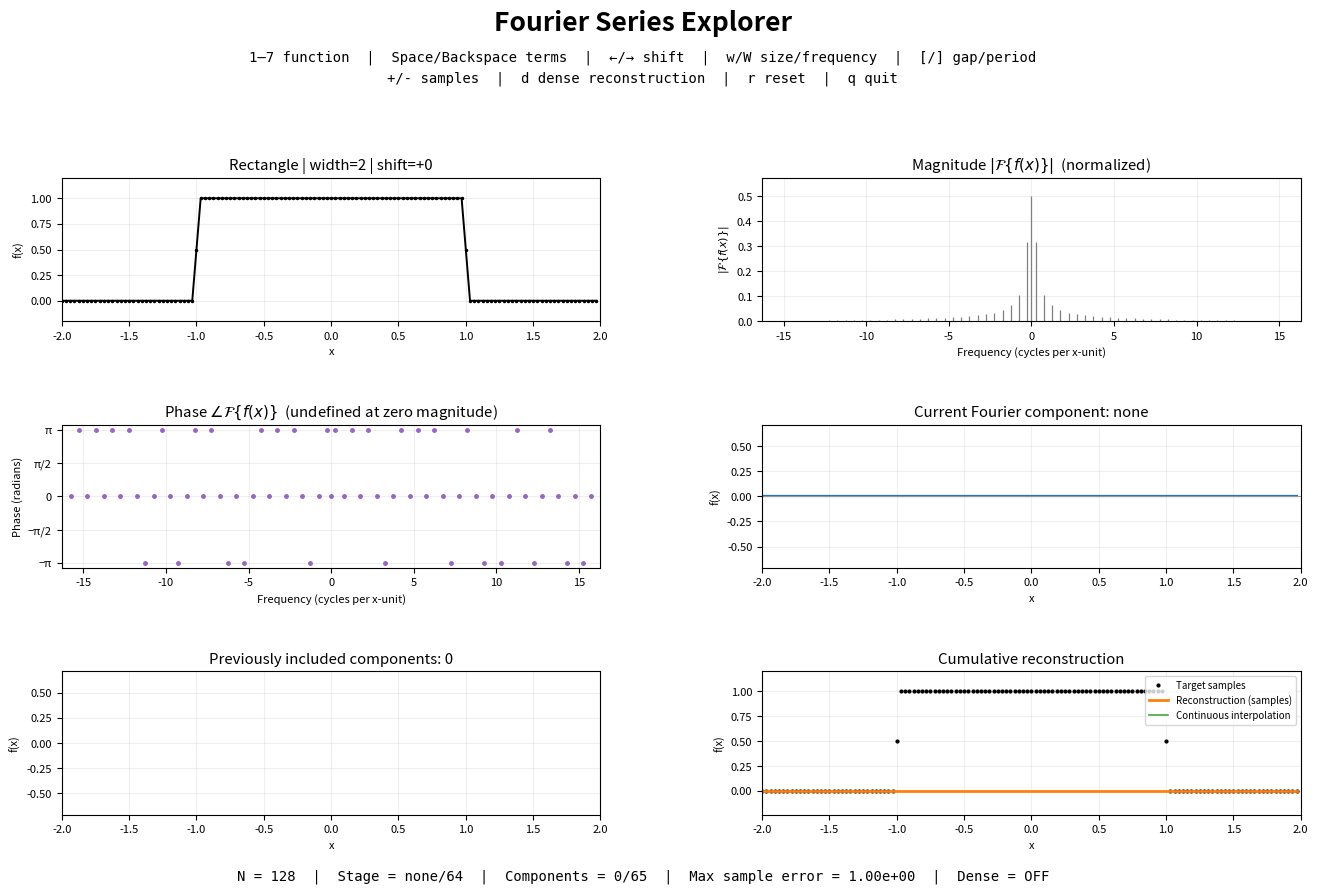

The matplotlib source for this figure:
#!/usr/bin/env python3
"""Interactive, cross-platform Fourier-series explorer (NumPy + Matplotlib).

Samples cover [-2, 2), with period 4. FFT coefficients are normalized by N.
Space advances from DC (k=0) through Nyquist (k=N/2), grouping conjugate
frequency bins into one real-valued harmonic. Final synthesis interpolates
all N original samples (up to floating-point error).

Run: python3 fourier_series_explorer.py
"""

from dataclasses import dataclass

import matplotlib.pyplot as plt
import numpy as np

X_MIN, X_MAX = -2.0, 2.0
PERIOD = X_MAX - X_MIN
DEFAULT_SAMPLES = 128
MIN_SAMPLES, MAX_SAMPLES = 32, 512
DENSE_POINTS = 2049


@dataclass(frozen=True)
class SignalDefinition:
    name: str
    key: str
    adjustable: str


SIGNALS = (
    SignalDefinition('rectangle', '1', 'pulse width'),
    SignalDefinition('triangle', '2', 'triangle width'),
    SignalDefinition('sine', '3', 'frequency'),
    SignalDefinition('gaussian', '4', 'standard deviation'),
    SignalDefinition('sawtooth', '5', 'period count'),
    SignalDefinition('two rectangles', '6', 'pulse width; [/] separation'),
    SignalDefinition('pulse train', '7', 'duty cycle; [/] repetition count'),
)
SIGNAL_BY_KEY = {item.key: item for item in SIGNALS}
SIGNAL_BY_NAME = {item.name: item for item in SIGNALS}


def normalized_settings(settings: 'Settings') -> 'Settings':
    """Constrain all sample-dependent parameters in one place."""
    s = settings
    if s.n < MIN_SAMPLES or s.n > MAX_SAMPLES or (s.n & (s.n - 1)):
        raise ValueError('Sample count must be a supported power of two')
    if s.kind not in SIGNAL_BY_NAME:
        raise ValueError(f'Unknown signal type: {s.kind}')
    dx = PERIOD / s.n
    s.half_width = float(np.clip(s.half_width, dx, PERIOD / 2 - dx))
    s.pulse_half_width = float(np.clip(s.pulse_half_width, dx, PERIOD / 2 - dx))
    s.pulse_separation = float(np.clip(s.pulse_separation, 0, PERIOD / 2))
    s.sine_cycles = int(np.clip(s.sine_cycles, 1, s.n // 2 - 1))
    s.saw_cycles = int(np.clip(s.saw_cycles, 1, s.n // 4))
    s.gaussian_sigma = float(np.clip(s.gaussian_sigma, dx, PERIOD / 2))
    allowed = [2 ** k for k in range(int(np.log2(s.n // 4)) + 1)]
    s.train_cycles = min(allowed, key=lambda v: abs(v - s.train_cycles))
    s.train_duty = float(np.clip(s.train_duty, 1 / (s.n // s.train_cycles),
                                 1 - 1 / (s.n // s.train_cycles)))
    s.stage = int(np.clip(s.stage, -1, s.n // 2))
    return s


def circular_sample_distance(indices: np.ndarray, center: int, n: int) -> np.ndarray:
    """Signed shortest grid displacement on an N-point circular domain."""
    return (indices - center + n // 2) % n - n // 2


def rectangular_pulse(indices: np.ndarray, center: int, n: int,
                      half_width_samples: int) -> np.ndarray:
    """Rectangular pulse with half-height samples at grid-aligned boundaries."""
    distance = np.abs(circular_sample_distance(indices, center, n))
    return (distance < half_width_samples).astype(float) + 0.5 * (distance == half_width_samples)


def periodic_gaussian(distance: np.ndarray, sigma: float) -> np.ndarray:
    """Smooth periodization of a Gaussian, normalized to unit peak at x=0.

    The periodic sum is truncated only after distant images are negligible.
    """
    # Even at maximum allowed sigma=2, 8 images each way puts omitted
    # contributions well below machine precision.
    offsets = PERIOD * np.arange(-8, 9, dtype=float)
    values = np.exp(-0.5 * ((distance[..., None] + offsets) / sigma) ** 2).sum(axis=-1)
    peak = np.exp(-0.5 * (offsets / sigma) ** 2).sum()
    return values / peak


@dataclass
class Settings:
    n: int = DEFAULT_SAMPLES
    kind: str = 'rectangle'
    shift: float = 0.0           # physical x units, maintained when resampling
    half_width: float = 1.0      # physical x units
    sine_cycles: int = 2         # cycles per period
    gaussian_sigma: float = 0.45 # Gaussian standard deviation, in x units
    saw_cycles: int = 2          # sawtooth periods per 4-unit domain
    pulse_half_width: float = 0.30 # half-width of each of two pulses
    pulse_separation: float = 1.6 # distance between their centers
    train_cycles: int = 4        # power-of-two periods in the sampled domain
    train_duty: float = 0.5      # fraction of one period that is high
    stage: int = -1              # -1: no harmonics, 0: DC ... n/2: Nyquist
    dense: bool = False


def sample_signal(settings: Settings) -> tuple[np.ndarray, np.ndarray]:
    """Return a periodic, discretely sampled waveform at N spatial locations."""
    settings = normalized_settings(settings)
    n = settings.n
    x = np.linspace(X_MIN, X_MAX, n, endpoint=False)
    dx = PERIOD / n
    # Round the requested physical displacement/width to the sampling grid.
    center = (n // 2 + round(settings.shift / dx)) % n
    indices = np.arange(n)
    delta = circular_sample_distance(indices, center, n)
    dist = np.abs(delta)
    half = max(1, min(n // 2 - 1, round(settings.half_width / dx)))
    if settings.kind == 'rectangle':
        y = rectangular_pulse(indices, center, n, half)
    elif settings.kind == 'triangle':
        y = np.maximum(0.0, 1.0 - dist / half)
    elif settings.kind == 'sine':
        y = np.sin(2 * np.pi * settings.sine_cycles * (indices - center) / n)
    elif settings.kind == 'gaussian':
        y = periodic_gaussian(delta * dx, settings.gaussian_sigma)
    elif settings.kind == 'sawtooth':
        # Integer numbers of periods tile the sampled four-unit domain exactly.
        phase = settings.saw_cycles * (indices - center) / n
        y = 2 * ((phase + 0.5) % 1.0) - 1
    elif settings.kind == 'two rectangles':
        radius = max(1, min(n // 2 - 1, round(settings.pulse_half_width / dx)))
        half_separation = round(settings.pulse_separation / (2 * dx))
        left_center = (center - half_separation) % n
        right_center = (center + half_separation) % n
        y = np.maximum(rectangular_pulse(indices, left_center, n, radius),
                       rectangular_pulse(indices, right_center, n, radius))
    elif settings.kind == 'pulse train':
        # Integer sample-aligned periods prevent artificial boundary leakage.
        samples_per_period = n // settings.train_cycles
        high_samples = int(np.clip(round(settings.train_duty * samples_per_period),
                                   1, samples_per_period - 1))
        phase_samples = (indices - center + high_samples // 2) % samples_per_period
        y = (phase_samples < high_samples).astype(float)
    else:
        raise ValueError(f'Unknown signal type: {settings.kind}')
    return x, y


def decompose(y: np.ndarray) -> tuple[np.ndarray, np.ndarray, np.ndarray]:
    """Normalized DFT, real harmonic contributions, and all partial sums."""
    n = len(y)
    nyquist = n // 2
    c = np.fft.fft(y) / n
    index = np.arange(n)
    k = np.arange(1, nyquist)[:, None]
    terms = np.empty((nyquist + 1, n), dtype=float)
    terms[0, :] = c[0].real
    terms[1:nyquist, :] = 2 * np.real(c[1:nyquist, None] *
                                           np.exp(2j * np.pi * k * index / n))
    # The Nyquist bin is its own conjugate; do not double it.
    terms[nyquist, :] = np.real(c[nyquist] * (-1.0) ** index)
    partial = np.cumsum(terms, axis=0)
    return c, terms, partial


def dense_partial(coeff: np.ndarray, stage: int, x: np.ndarray) -> np.ndarray:
    """Evaluate the continuous trigonometric interpolant between sample points."""
    result = np.zeros_like(x)
    if stage < 0:
        return result
    n = len(coeff)
    nyquist = n // 2
    t = (x - X_MIN) / PERIOD
    result[:] = coeff[0].real
    if stage > 0:
        upper = min(stage, nyquist - 1)
        k = np.arange(1, upper + 1)
        result += np.sum(2 * np.real(coeff[k, None] *
                                     np.exp(2j * np.pi * k[:, None] * t)), axis=0)
    if stage >= nyquist:
        result += np.real(coeff[nyquist] * np.exp(2j * np.pi * nyquist * t))
    return result


def significant_coefficients(coeff: np.ndarray) -> np.ndarray:
    """Mask out undefined phases at numerically zero Fourier coefficients."""
    return np.abs(coeff) > max(1e-11, float(np.max(np.abs(coeff))) * 1e-9)


class FourierExplorer:
    """Manage UI state, cached signal analysis, and reusable plot artists."""

    def __init__(self) -> None:
        self.settings = normalized_settings(Settings())
        self.x = np.empty(0)
        self.signal = np.empty(0)
        self.coeff = np.empty(0, dtype=complex)
        self.components = np.empty((0, 0))
        self.partial = np.empty((0, 0))
        self.dense_x = np.linspace(X_MIN, X_MAX, DENSE_POINTS)
        self.reanalyze()

        # Match the companion Fourier Filtering Explorer's natural window
        # size and header layout. Window sizing stays backend-independent.
        self.fig, axes = plt.subplots(3, 2, figsize=(14, 9.1))
        self.fig.subplots_adjust(top=0.79, bottom=0.09, hspace=0.72,
                                 wspace=0.30, left=0.085, right=0.97)
        self.fig.canvas.manager.set_window_title('Fourier Series Explorer')
        (self.ax_input, self.ax_mag, self.ax_phase,
         self.ax_current, self.ax_previous, self.ax_sum) = axes.flat
        self.axes = axes.flat
        self.fig.text(0.5, 0.975, 'Fourier Series Explorer',
                      ha='center', va='top', fontsize=19, weight='bold')
        self.instructions = self.fig.text(
            0.5, 0.931,
            '1–7 function  |  Space/Backspace terms  |  ←/→ shift  |  '
            'w/W size/frequency  |  [/] gap/period\n'
            '+/- samples  |  d dense reconstruction  |  r reset  |  q quit',
            ha='center', va='top', fontsize=10, linespacing=1.6,
            family='monospace')
        self.status = self.fig.text(0.5, 0.023, '', ha='center', va='center',
                                    family='monospace', fontsize=10)
        for ax in axes.flat:
            ax.grid(alpha=0.20)
            ax.tick_params(labelsize=8)
            ax.xaxis.label.set_size(8)
            ax.yaxis.label.set_size(8)
            ax.title.set_fontsize(9)
        for ax in (self.ax_input, self.ax_current, self.ax_previous, self.ax_sum):
            ax.set(xlim=(X_MIN, X_MAX), xlabel='x', ylabel='f(x)')
        self.ax_mag.set(xlabel='Frequency (cycles per x-unit)',
                        ylabel=r'$|\mathcal{F}\{f(x)\}|$')
        self.ax_phase.set(xlabel='Frequency (cycles per x-unit)',
                          ylabel='Phase (radians)',
                          ylim=(-np.pi - 0.25, np.pi + 0.25),
                          yticks=[-np.pi, -np.pi / 2, 0, np.pi / 2, np.pi],
                          yticklabels=['−π', '−π/2', '0', 'π/2', 'π'])
        self.input_line, = self.ax_input.plot([], [], 'k.-', lw=1.4, ms=3)
        self.mag_stems = None
        self.mag_selected, = self.ax_mag.plot([], [], 'o', color='tab:red', ms=7)
        self.phase_dots, = self.ax_phase.plot([], [], '.', color='tab:purple', ms=5)
        self.phase_selected, = self.ax_phase.plot([], [], 'o', color='tab:red', ms=7)
        self.current_line, = self.ax_current.plot([], [], color='tab:blue', lw=1.6)
        self.ax_current.axhline(0, color='0.6', lw=0.7)
        self.previous_lines = []
        self.previous_data_valid = False
        self.target_line, = self.ax_sum.plot([], [], 'k.', ms=4, label='Target samples')
        self.sum_line, = self.ax_sum.plot([], [], color='tab:orange', lw=2,
                                           label='Reconstruction (samples)')
        self.dense_line, = self.ax_sum.plot([], [], color='tab:green', lw=1.2,
                                             alpha=0.9, label='Continuous interpolation')
        self.ax_sum.legend(loc='upper right', fontsize=7)
        self.fig.canvas.mpl_connect('key_press_event', self.on_key)
        self.update_signal_plots()
        self.update_reconstruction()

    def reanalyze(self) -> None:
        normalized_settings(self.settings)
        self.x, self.signal = sample_signal(self.settings)
        self.previous_data_valid = False
        self.coeff, self.components, self.partial = decompose(self.signal)

    def bins_for_stage(self) -> list[int]:
        k = self.settings.stage
        n = self.settings.n
        if k < 0:
            return []
        if k == 0 or k == n // 2:
            return [k]
        return [k, n - k]

    def update_signal_plots(self) -> None:
        s = self.settings
        n = s.n
        self.input_line.set_data(self.x, self.signal)
        dx = PERIOD / n
        width = 2 * max(1, min(n // 2 - 1, round(s.half_width / dx))) * dx
        shift = round(s.shift / dx) * dx
        if s.kind in ('rectangle', 'triangle'):
            desc = f'width={width:g}'
        elif s.kind == 'sine':
            desc = f'{s.sine_cycles} cycle(s) / 4 units, f={s.sine_cycles / PERIOD:g}'
        elif s.kind == 'gaussian':
            desc = f'σ={s.gaussian_sigma:.4g}'
        elif s.kind == 'sawtooth':
            desc = f'{s.saw_cycles} period(s) / 4 units'
        elif s.kind == 'pulse train':
            samples_per_period = n // s.train_cycles
            high_samples = int(np.clip(round(s.train_duty * samples_per_period),
                                       1, samples_per_period - 1))
            desc = (f'{s.train_cycles} cycles / 4 units, period={PERIOD / s.train_cycles:g}'
                    f', duty={100 * high_samples / samples_per_period:g}%')
        else:
            desc = (f'pulse width={2 * round(s.pulse_half_width / dx) * dx:g}'
                    f', separation≈{2 * round(s.pulse_separation / (2 * dx)) * dx:g}')
        self.ax_input.set_title(f'{s.kind.capitalize()} | {desc} | shift={shift:+.4g}')
        f = np.fft.fftfreq(n, d=dx)
        order = np.fft.fftshift(np.arange(n))
        mag = np.abs(self.coeff[order])
        if self.mag_stems is not None:
            self.mag_stems.remove()
        self.mag_stems = self.ax_mag.vlines(f[order], 0, mag, color='0.5', lw=0.9)
        limits = (-n / (2 * PERIOD) - 0.3, n / (2 * PERIOD) + 0.3)
        self.ax_mag.set(xlim=limits, ylim=(0, max(0.05, mag.max() * 1.15)))
        self.ax_phase.set_xlim(*limits)
        good = significant_coefficients(self.coeff)[order]
        self.phase_dots.set_data(f[order][good], np.angle(self.coeff[order][good]))
        self.ax_mag.set_title(r'Magnitude $|\mathcal{F}\{f(x)\}|$  (normalized)')
        self.ax_phase.set_title(r'Phase $\angle\mathcal{F}\{f(x)\}$  (undefined at zero magnitude)')
        extent = max(1.15, float(np.max(np.abs(self.signal))) * 1.2)
        self.ax_input.set_ylim(-extent if s.kind in ('sine', 'sawtooth') else -0.2, extent)
        self.ax_sum.set_ylim(-extent if s.kind in ('sine', 'sawtooth') else -max(0.2, extent * 0.2), extent)
        limit = max(0.55, float(np.max(np.abs(self.components))) * 1.12)
        self.ax_current.set_ylim(-limit, limit)
        self.ax_previous.set_ylim(-limit, limit)
        self.target_line.set_data(self.x, self.signal)

    def update_reconstruction(self) -> None:
        s = self.settings
        k = s.stage
        n = s.n
        bins = self.bins_for_stage()
        freq = np.fft.fftfreq(n, d=PERIOD / n)
        self.mag_selected.set_data(freq[bins], np.abs(self.coeff[bins]))
        good = significant_coefficients(self.coeff)
        selected = [i for i in bins if good[i]]
        self.phase_selected.set_data(freq[selected], np.angle(self.coeff[selected]))
        self.current_line.set_data(self.x,
                                   self.components[k] if k >= 0 else np.zeros(n))
        self.sum_line.set_data(self.x,
                               self.partial[k] if k >= 0 else np.zeros(n))
        # Reuse artists for all previously included harmonics; never remove/recreate on a step.
        for index in range(k + 1):
            if index == len(self.previous_lines):
                line, = self.ax_previous.plot([], [], lw=0.85, alpha=0.55)
                self.previous_lines.append(line)
            if not self.previous_data_valid or not self.previous_lines[index].get_xdata().__len__():
                self.previous_lines[index].set_data(self.x, self.components[index])
            self.previous_lines[index].set_visible(True)
        for index in range(k + 1, len(self.previous_lines)):
            self.previous_lines[index].set_visible(False)
        self.previous_data_valid = True
        if k < 0:
            self.ax_current.set_title('Current Fourier component: none')
        elif k == 0:
            self.ax_current.set_title(f'Current: DC (mean = {self.coeff[0].real:.5g})')
        else:
            amp = abs(self.coeff[k]) if k == n // 2 else 2 * abs(self.coeff[k])
            note = ' | Nyquist (unpaired)' if k == n // 2 else ''
            if amp < 1e-11:
                note += ' | zero amplitude'
            self.ax_current.set_title(f'Current harmonic {k}/{n // 2} | '
                                      f'f={k / PERIOD:g} | Amplitude={amp:.4g}{note}')
        self.ax_previous.set_title(f'Previously included components: {max(0, k + 1)}')
        reconstructed = self.partial[k] if k >= 0 else np.zeros(n)
        error = float(np.max(np.abs(self.signal - reconstructed)))
        self.ax_sum.set_title('Cumulative reconstruction')
        self.dense_line.set_visible(s.dense)
        if s.dense:
            self.dense_line.set_data(self.dense_x, dense_partial(self.coeff, k, self.dense_x))
        # Match the Filtering Explorer's 10-point monospace status typography
        # and generous double-space padding around each separator.
        progress = f'{k + 1}/{n // 2 + 1}'
        error_text = f'{error:.2e}'
        dense_text = 'ON' if s.dense else 'OFF'
        if k == n // 2:
            self.status.set_text(
                f'COMPLETE  |  N = {n}  |  Components = {progress}  |  '
                f'Max sample error = {error_text}  |  Dense = {dense_text}')
        else:
            stage = str(k) if k >= 0 else 'none'
            self.status.set_text(
                f'N = {n}  |  Stage = {stage}/{n // 2}  |  '
                f'Components = {progress}  |  Max sample error = {error_text}'
                f'  |  Dense = {dense_text}')
        self.fig.canvas.draw_idle()

    @staticmethod
    def normalize_key(key: str) -> str:
        """Normalize backend-specific aliases without changing upper/lowercase intent."""
        return {'space': ' ', 'plus': '+', 'minus': '-', 'shift+=': '+',
                'shift++': '+', 'shift+-': '_', 'shift+w': 'W',
                'esc': 'escape', 'return': 'enter',
                'bracketleft': '[', 'bracketright': ']'}.get(key, key)

    def apply_key(self, key: str) -> str:
        """Apply an action without touching the GUI; return change category.

        Categories are 'signal', 'stage', 'view', 'quit', or 'none'.
        """
        s = self.settings
        key = self.normalize_key(key)
        action = 'none'
        if key in ('+', '='):
            if s.n < MAX_SAMPLES:
                s.n *= 2
                s.stage = -1
                action = 'signal'
        elif key in ('-', '_'):
            if s.n > MIN_SAMPLES:
                s.n //= 2
                s.stage = -1
                action = 'signal'
        elif key == ' ':
            s.stage = min(s.n // 2, s.stage + 1)
            action = 'stage'
        elif key in ('backspace', 'down'):
            s.stage = max(-1, s.stage - 1)
            action = 'stage'
        elif key in ('left', 'right'):
            s.shift += (1 if key == 'right' else -1) * PERIOD / s.n
            action = 'signal'
        elif key in ('W', 'w'):
            direction = 1 if key == 'W' else -1
            dx = PERIOD / s.n
            if s.kind == 'sine':
                s.sine_cycles += direction
            elif s.kind == 'sawtooth':
                s.saw_cycles += direction
            elif s.kind == 'gaussian':
                s.gaussian_sigma += direction * dx
            elif s.kind == 'pulse train':
                samples_per_period = s.n // s.train_cycles
                s.train_duty = (round(s.train_duty * samples_per_period) + direction) / samples_per_period
            elif s.kind == 'two rectangles':
                s.pulse_half_width += direction * dx
            else:
                s.half_width += direction * dx
            action = 'signal'
        elif key in ('[', ']'):
            if s.kind == 'pulse train':
                s.train_cycles *= 2 if key == ']' else 0.5
                s.train_cycles = int(s.train_cycles)
                action = 'signal'
            elif s.kind == 'two rectangles':
                s.pulse_separation += (-1 if key == '[' else 1) * 2 * PERIOD / s.n
                action = 'signal'
        elif key in SIGNAL_BY_KEY:
            s.kind = SIGNAL_BY_KEY[key].name
            action = 'signal'
        elif key in ('r', 'home'):
            s.stage = -1
            action = 'stage'
        elif key in ('d', 'D'):
            s.dense = not s.dense
            action = 'view'
        elif key in ('q', 'escape'):
            return 'quit'
        if action == 'signal':
            normalized_settings(s)
        return action

    def on_key(self, event) -> None:
        action = self.apply_key(event.key)
        if action == 'quit':
            plt.close(self.fig)
        elif action != 'none':
            if action == 'signal':
                self.reanalyze()
                self.update_signal_plots()
            self.update_reconstruction()


def main() -> None:
    plt.rcParams.update({'font.size': 9})
    # Matplotlib uses weak references for bound callbacks; retain this object.
    explorer = FourierExplorer()
    plt.show()


if __name__ == '__main__':
    main()
